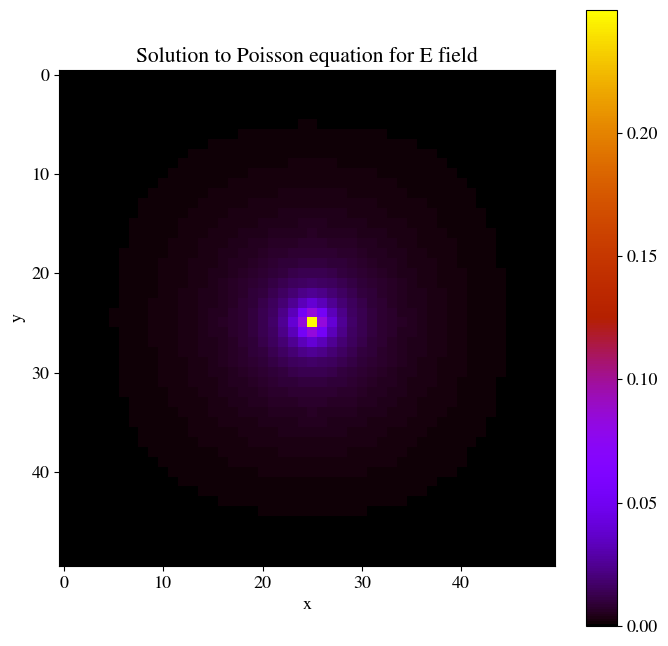
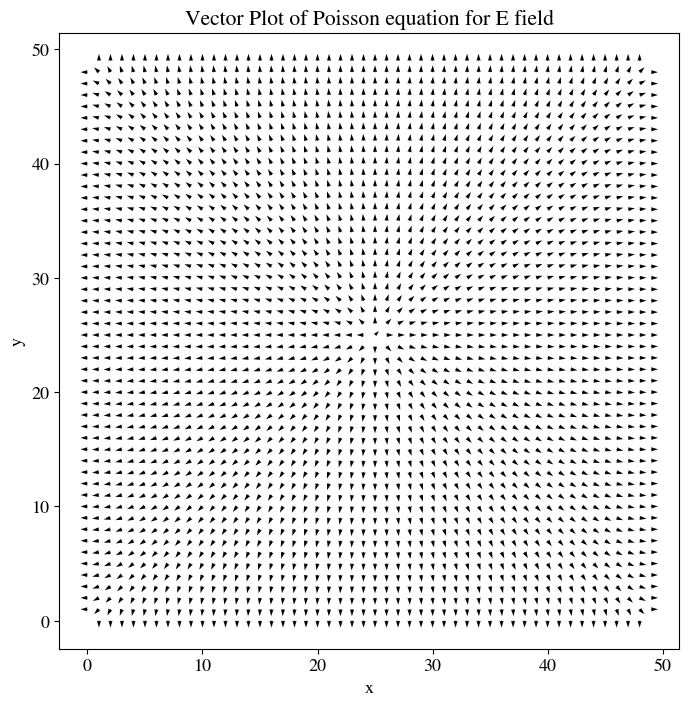
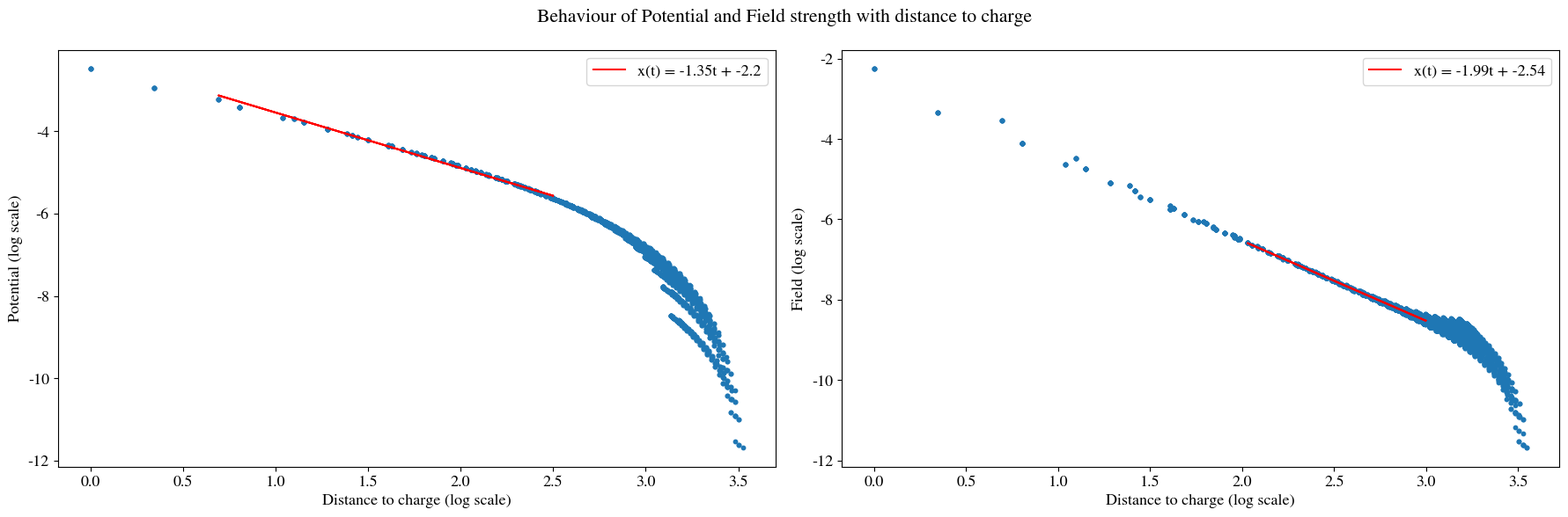

Write the Python code that produced these figures, in order.
"""
Modelling and Visualisations in Physics
Mar/2021
Checkpoint 3b: Poisson PDE Solver 3D
Kyriacos Xanthos

"""

import os
import math
import random
import numpy as np
import argparse
import time
import matplotlib
import matplotlib.pyplot as plt
matplotlib.rcParams['mathtext.fontset'] = 'stix'
matplotlib.rcParams['font.family'] = 'STIXGeneral'
matplotlib.rcParams.update({'font.size': 13})
plt.rcParams['grid.alpha'] = 0.5
plt.rc('grid', linestyle="--", color='grey')
matplotlib.pyplot.title(r'ABC123 vs $\mathrm{ABC123}^{123}$')

def parse_args():
    parser = argparse.ArgumentParser() 
    parser.add_argument("--dim", type=int, help="Dimensions of lattice", default=50)
    parser.add_argument("--phi0", type=float, help="order parameter", default=0.)
    parser.add_argument("--tolerance", type=float, help="tolerance to determine convergence", default=0.01)
    parser.add_argument("--omega", type=float, help="relaxation parameter", default=1.9)
    parser.add_argument("--field_type", type=str, help="Magnetic or Electric Field", default="E", choices=["E", "M"])
    parser.add_argument("--SOR_calc", type=bool, help="Find optimum omega", default=False)
    parser.add_argument("--algorithm", type=str, help="Algorithm to solve Poissons Equation", default="jacobi", \
        choices=["jacobi", "gs", "gs_SOR"])

    args = parser.parse_args()
    return args

class poisson():

    def __init__(self, dim, phi0):
        self.dim = dim
        self.phi0 = phi0
        self.phi_latt = np.empty((self.dim, self.dim, self.dim))
        self.get_phi()
        # monopole
        self.rho = np.zeros((self.dim, self.dim, self.dim))
        self.rho[int(self.dim / 2)][int(self.dim / 2)][int(self.dim / 2)] = 1.


    def get_phi(self):
        # initiate phi with appropriate B.C.
        for i in range(self.dim):
            for j in range(self.dim):
                for k in range(self.dim):
                    if i == 0 or j == 0 or k == 0 or i == self.dim - 1 or j == self.dim - 1 or k == self.dim - 1:
                        # Dirichlet B.C.
                        self.phi_latt[i,j,k] = 0.
                    else:
                        # update phi with noise.
                        # self.phi_latt[i, j, k] = self.phi0 + np.random.uniform(-0.1, 0.1)
                        self.phi_latt[i, j, k] = self.phi0 


    def nearest_neighbours(self, latt, i, j, k):
        # checks if at least one nearest neighbour is infected
        iup = i + 1 ; jup = j + 1 ; kup = k + 1
        idown = i - 1 ; jdown = j - 1 ; kdown = k - 1

        # Periodic boundary conditions
        if (i == self.dim -1):
            iup = 0
        if (i == 0):
            idown = self.dim -1
        if (j == self.dim -1):
            jup = 0
        if (j == 0):
            jdown = self.dim -1
        if (k == self.dim - 1):
            kup = 0
        if (k == 0):
            kdown = self.dim - 1

        nearest_neighbours_list = [latt[iup, j, k], latt[idown, j, k], latt[i,  jup, k], \
            latt[i,jdown, k], latt[i, j, kup], latt[i, j, kdown]]

        return nearest_neighbours_list

    def boundaries(self, img, width=1):
        #sets boundaries to zero
        img[:width, :, :] = 0
        img[-width:, :, :] = 0
        img[:, :width, :] = 0
        img[:, -width:, :] = 0
        img[:, :, -width:] = 0 
        img[: , :, :width] = 0
        return img


    def jacobi(self):
        phi_new = (1/6) * (self.boundaries(np.roll(self.phi_latt, -1, axis=0)) + 
        self.boundaries(np.roll(self.phi_latt, 1, axis=0)) +
        self.boundaries(np.roll(self.phi_latt, -1, axis=1)) +
        self.boundaries(np.roll(self.phi_latt, 1, axis=1)) +
        self.boundaries(np.roll(self.phi_latt, -1, axis=2)) +
        self.boundaries(np.roll(self.phi_latt, 1, axis=2)) +
        self.rho)

        return phi_new

    def gauss_seidel(self, omega, SOR):
        #gs
        phi_new = np.copy(self.phi_latt)
        for i in range(self.dim):
            for j in range(self.dim):
                for k in range(self.dim):
                    nn = self.nearest_neighbours(phi_new, i, j, k)

                    if i == 0 or j == 0 or k == 0:
                        phi_new[i, j, k] = 0.
                    else:
                        if SOR == True:
                            phi_new[i, j, k] = (1/6) * (sum(nn) + self.rho[i,j,k]) * omega + (1 - omega) * phi_new[i,j,k]
                        else:
                            phi_new[i, j, k] = (1/6) * (sum(nn) + self.rho[i,j,k])
        return phi_new


    def Efield(self):
        # returns x,y,z components of E field
        E = np.gradient(self.phi_latt)
        return -1*np.array(E)[0], -1*np.array(E)[1], -1*np.array(E)[2]

    def Mfield(self):
        # curl
        M = np.gradient(self.phi_latt)
        Mx = M[1] - M[2]
        My = M[2] - M[0]
        Mz = M[0] - M[1]

        return Mx, My, Mz

    def check_convergence(self, est1, est2, tolerance):
        # checks if the algorithm has converged. est1 and est2 are two arrays
        difference =  abs(est2 - est1)
        print(np.sum(difference, axis=None))
        if np.sum(difference, axis=None) <= tolerance:
            return True
        else:
            return False

    def dist_to_charge(self, i, j):
        #calculates distance to center
        dx = i - self.dim / 2
        dy = j - self.dim / 2
        r = math.sqrt(dx**2 + dy**2)
        return r

    def Field_magnitude(self, field_x, field_y, field_z, i, j, k):
        # returns field magnitude
        return math.sqrt(field_x[i,j,k]**2 + field_y[i,j,k]**2 + field_z[i,j,k]**2)

    def get_results(self, kind):
        potential_data = []
        vector_data = []
        distance_to_charge = []

        if kind == 'E':
            field_x, field_y, field_z = self.Efield()
        elif kind == 'M':
            field_x, field_y, field_z = self.Mfield()

        for i in range(self.dim):
            for j in range(self.dim):
                for k in range(self.dim):
                    if k == int(self.dim / 2):
                        pot = [i, j, self.phi_latt[i,j,k]]
                        potential_data.append(pot)
                        magnitude = self.Field_magnitude(field_x, field_y, field_z, i, j, k)
                        vec = [i, j, field_x[i,j,k] / magnitude, field_y[i,j,k] / magnitude]
                        vector_data.append(vec)
                        dist = [self.dist_to_charge(i,j), self.phi_latt[i,j,k], magnitude]
                        distance_to_charge.append(dist)
        
        potential_data = np.array(potential_data)
        vector_data = np.array(vector_data)
        distance_to_charge = np.array(distance_to_charge)

        return potential_data, vector_data, distance_to_charge

    def plot_lattice(self, phi_sol, outdir, field):
        plt.figure(figsize=(8,8))
        plt.title(f"Solution to Poisson equation for {field} field")
        plt.xlabel("x")
        plt.ylabel("y")
        plt.imshow(phi_sol[:][:][int(self.dim / 2)], cmap='gnuplot',)
        plt.colorbar()
        plt.savefig(f'{outdir}/phi_lattice_{self.dim}_{field}.png')
        plt.clf()

    def plot_quiver(self, vector_data, outdir, field):
        plt.figure(figsize=(8,8))
        plt.title(f"Vector Plot of Poisson equation for {field} field")
        plt.xlabel("x")
        plt.ylabel("y")
        plt.quiver(vector_data[:,0], vector_data[:,1], vector_data[:,2], vector_data[:,3])
        plt.savefig(f'{outdir}/quiver_{self.dim}_{field}.png')

    def plot_distances(self, distance_to_charge, outdir, field_type):
        fig, (ax1, ax2) = plt.subplots(1, 2, figsize = (18,6))
        fig.suptitle(f'Behaviour of Potential and Field strength with distance to charge')

        x_log = np.log(distance_to_charge[:,0])
        pot_log = np.log(distance_to_charge[:,1])
        field_log = np.log(distance_to_charge[:,2])

        #concate all the logaritmic values of distance and potential
        cc = np.stack((x_log, pot_log))
        # finds indices for given range (100x100 lattice)
        indices = np.argwhere((cc[0] > 0.5) & (cc[0] < 2.5))
        #takes the corresponding values at indices found above
        reduced_cc = np.take(cc, indices, axis=1)
        # squeeze just reduces the dimension
        x_log_small = np.squeeze(reduced_cc[0,:,:])
        pot_log_small = np.squeeze(reduced_cc[1,:,:])

        # now similar for the field
        cc_f = np.stack((x_log, field_log))

        indices_f = np.argwhere((cc[0] > 2) & (cc[0] < 3)) 
        reduced_cc_f = np.take(cc_f, indices_f, axis=1)
        x_log_small_f = np.squeeze(reduced_cc_f[0,:,:])
        field_log_small = np.squeeze(reduced_cc_f[1,:,:])

        #create the linear fits
        p1 = np.polyfit(x_log_small, pot_log_small, 1)
        yfit1 = np.array(x_log_small)* p1[0] + p1[1]

        p2 = np.polyfit(x_log_small_f, field_log_small, 1)
        yfit2 = np.array(x_log_small_f)* p2[0] + p2[1]

        ax1.scatter(x_log, pot_log, s= 10)
        ax1.plot(x_log_small, yfit1, label = f"x(t) = {p1[0]:.3}t + {p1[1]:.3}", color='r')
        ax1.set_xlabel('Distance to charge (log scale)')
        ax1.set_ylabel('Potential (log scale)')
        ax1.legend()

        ax2.scatter(x_log, field_log, s= 10)
        ax2.plot(x_log_small_f, yfit2, label = f"x(t) = {p2[0]:.3}t + {p2[1]:.3}", color='r')
        ax2.set_xlabel('Distance to charge (log scale)')
        ax2.set_ylabel('Field (log scale)')
        ax2.legend()


        plt.tight_layout()
        fig.savefig(f"{outdir}/Potential_and_field_v_R_{self.dim}_{field_type}.png")


    @staticmethod
    def Solve_Poisson(lattice, algorithm, tolerance, kind, omega):

        convergence = False
        count = 0

        while (convergence == False):
            phi_old = lattice.phi_latt

            if algorithm == 'jacobi':
                lattice.phi_latt = lattice.jacobi()
            elif algorithm == 'gs':
                lattice.phi_latt = lattice.gauss_seidel(omega, SOR=False)
            elif algorithm == 'gs_SOR':
                lattice.phi_latt = lattice.gauss_seidel(omega, SOR=True)
                count += 1

            convergence = lattice.check_convergence(phi_old, lattice.phi_latt, tolerance)
        
        potential_data, vector_data, distance_to_charge = lattice.get_results(kind)

        return lattice.phi_latt, potential_data, vector_data, distance_to_charge, count

    
def main():

    args = parse_args()

    dim = args.dim 
    phi0 = args.phi0
    tolerance = args.tolerance
    omega = args.omega
    field_type = args.field_type
    SOR_calc = args.SOR_calc
    algorithm = args.algorithm


    if not os.path.isdir("Results"):
        os.makedirs("Results")
    outdir = 'Results'
    
    #search for optimum omega

    if SOR_calc:
        algorithm = "gs_SOR"
        omegas = np.arange(1.0, 2.0, 0.1)
        sweeps = np.empty(omegas.shape)

        for i, omega in enumerate(omegas):
            print('omega: {}'.format(omega))
            PS = poisson(dim, phi0)
            _ , _ , _ , _ , count = poisson.Solve_Poisson(PS, algorithm, tolerance, field_type, omega)
            sweeps[i] = count

        plt.figure(figsize=(10,6))
        plt.title(r'Optimum $\omega$ for SOR')
        plt.xlabel(r'$\omega$')
        plt.ylabel(r'Number of iterations')
        plt.plot(omegas, sweeps)
        plt.savefig(f'{outdir}/omegas_{dim}_{field_type}.png')

        with open(f"{outdir}/omegas_data_{dim}_{field_type}.dat", 'w+') as f:
            for i, j in zip(omegas, sweeps):
                f.write("{0:f} {1:f} \n".format(i, j))


    else:

        PS = poisson(dim, phi0)
        phi_sol, potential_data, vector_data, distance_to_charge, _ = poisson.Solve_Poisson(PS, algorithm, tolerance, field_type, omega)

        with open(f"{outdir}/Poisson_potential_data_{dim}_{algorithm}_{field_type}.dat", 'w+') as f:
            for i, j, phi_latt in potential_data:
                f.write("{0:f} {1:f} {2:f} \n".format(i, j, phi_latt))
        
        with open(f"{outdir}/Poisson_quiver_data_{dim}_{algorithm}_{field_type}.dat", 'w+') as f:
            for i, j, fieldx, fieldy in vector_data:
                f.write("{0:f} {1:f} {2:f} {3:f} \n".format(i, j, fieldx, fieldy))
                
        with open(f"{outdir}/Poisson_distance_data_{dim}_{algorithm}_{field_type}.dat", 'w+') as f:
            for dist, phi_latt, field in distance_to_charge:
                f.write("{0:f} {1:f} {2:f} \n".format(dist, phi_latt, field))


        PS.plot_lattice(phi_sol, outdir, field_type)
        PS.plot_quiver(vector_data, outdir, field_type)
        PS.plot_distances(distance_to_charge, outdir, field_type)


main()    
